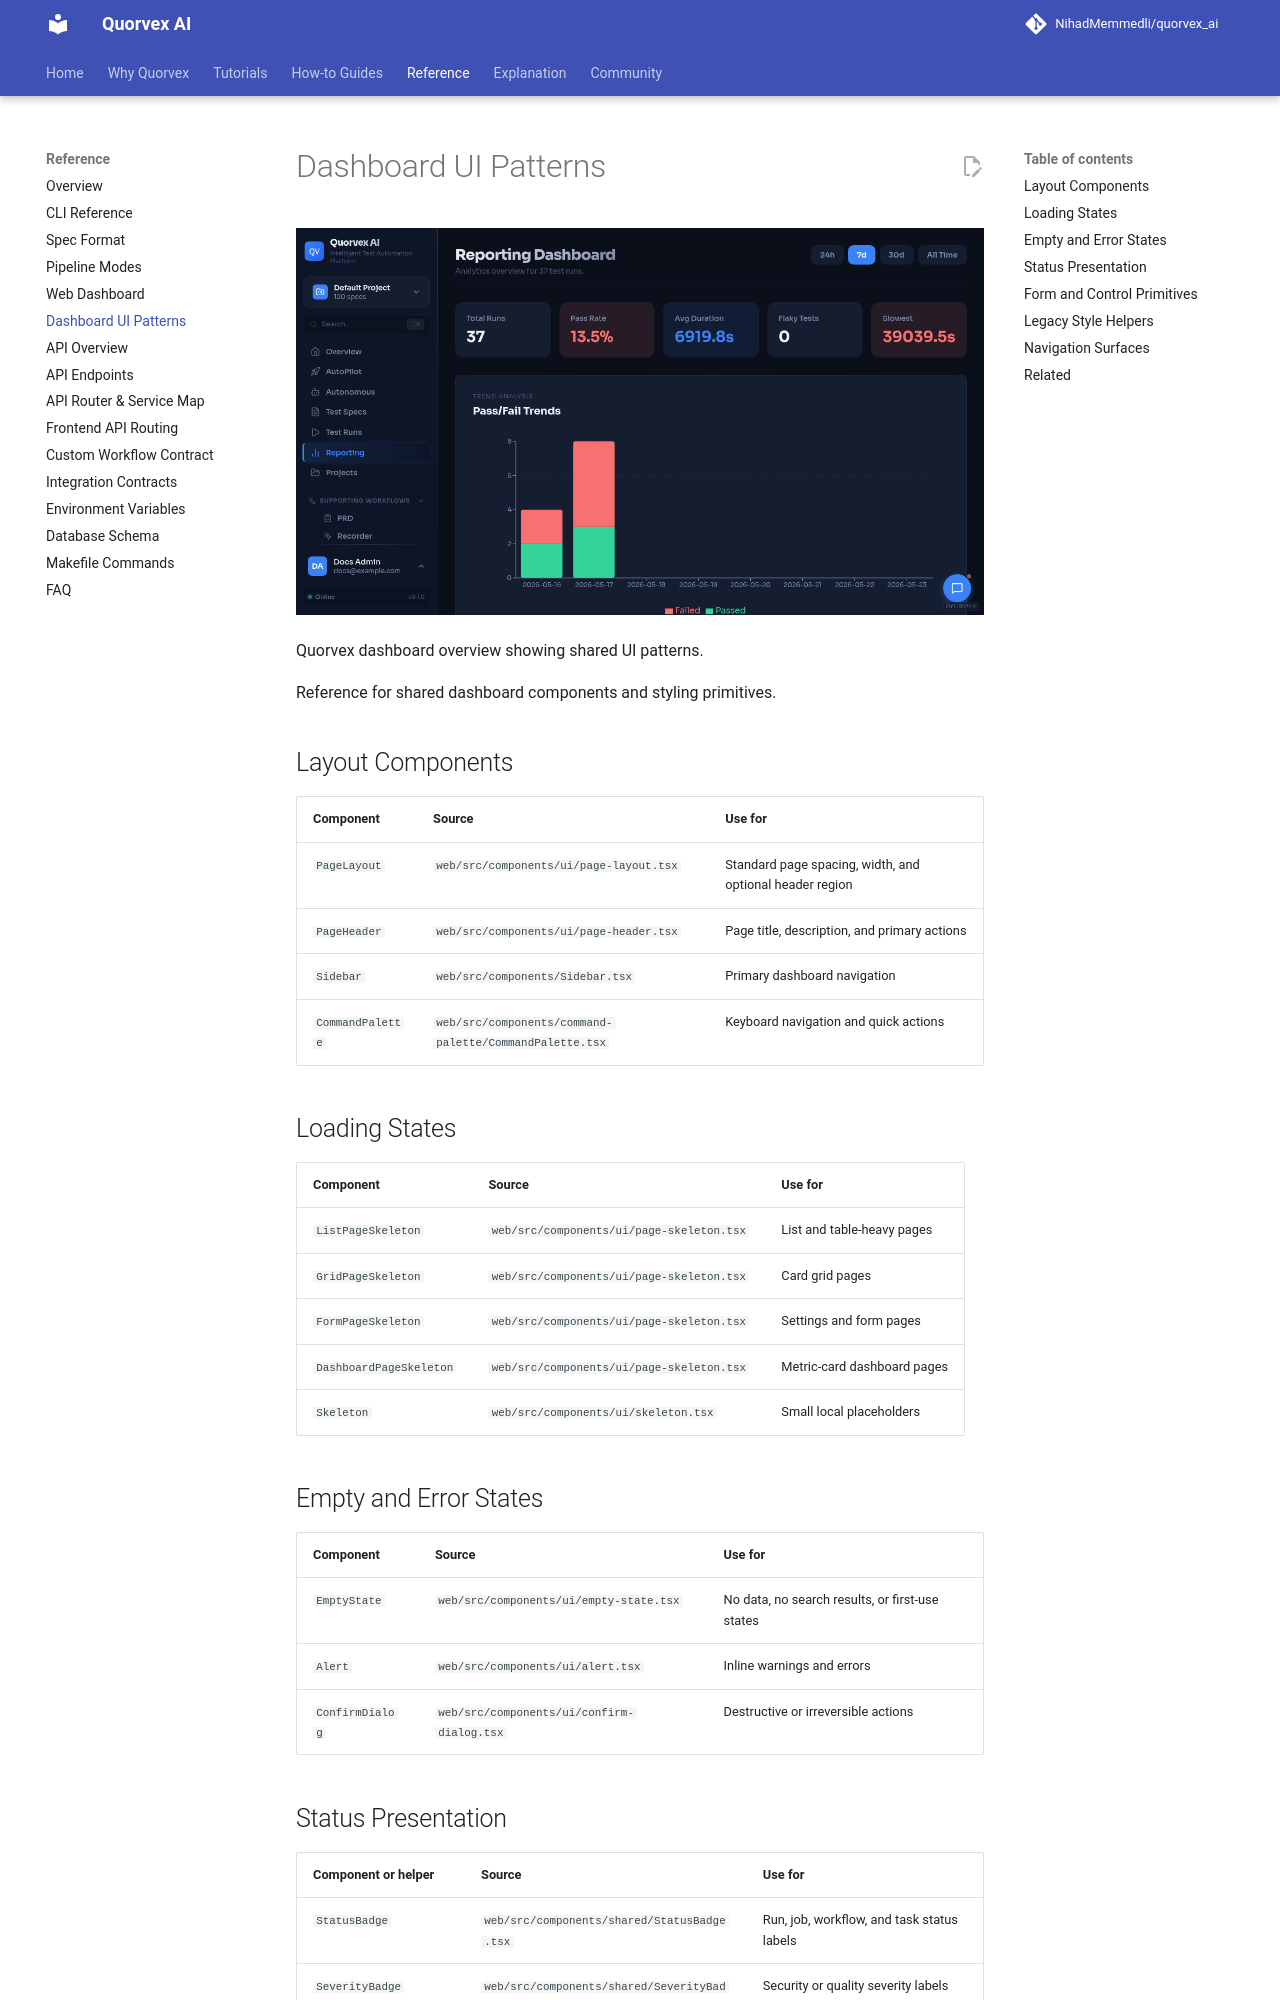

repository: karan01bhatt/5elements · page: reference/dashboard-ui-patterns/index.html · generator: mkdocs

# Dashboard UI Patterns

![Quorvex dashboard overview showing shared UI patterns](../assets/ui/dashboard-overview.png)

<p class="caption">Quorvex dashboard overview showing shared UI patterns.</p>


Reference for shared dashboard components and styling primitives.

## Layout Components

| Component | Source | Use for |
|-----------|--------|---------|
| `PageLayout` | `web/src/components/ui/page-layout.tsx` | Standard page spacing, width, and optional header region |
| `PageHeader` | `web/src/components/ui/page-header.tsx` | Page title, description, and primary actions |
| `Sidebar` | `web/src/components/Sidebar.tsx` | Primary dashboard navigation |
| `CommandPalette` | `web/src/components/command-palette/CommandPalette.tsx` | Keyboard navigation and quick actions |

## Loading States

| Component | Source | Use for |
|-----------|--------|---------|
| `ListPageSkeleton` | `web/src/components/ui/page-skeleton.tsx` | List and table-heavy pages |
| `GridPageSkeleton` | `web/src/components/ui/page-skeleton.tsx` | Card grid pages |
| `FormPageSkeleton` | `web/src/components/ui/page-skeleton.tsx` | Settings and form pages |
| `DashboardPageSkeleton` | `web/src/components/ui/page-skeleton.tsx` | Metric-card dashboard pages |
| `Skeleton` | `web/src/components/ui/skeleton.tsx` | Small local placeholders |

## Empty and Error States

| Component | Source | Use for |
|-----------|--------|---------|
| `EmptyState` | `web/src/components/ui/empty-state.tsx` | No data, no search results, or first-use states |
| `Alert` | `web/src/components/ui/alert.tsx` | Inline warnings and errors |
| `ConfirmDialog` | `web/src/components/ui/confirm-dialog.tsx` | Destructive or irreversible actions |
